The GitHub repository shoaibk-exe/employee-tracking contains a labelled image folder "dataset" with 2 categories: empty, occupied. Examples follow, each with its label.

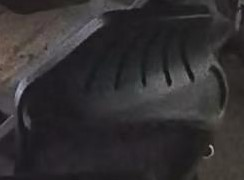
Label: empty

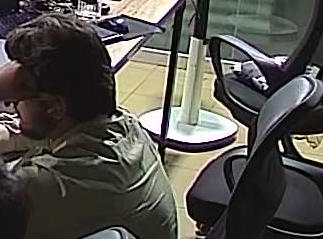
Label: occupied

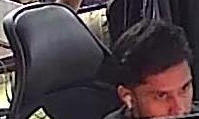
Label: occupied

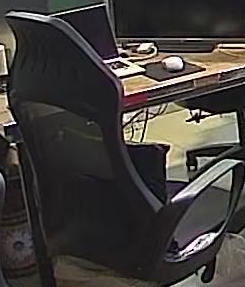
Label: empty

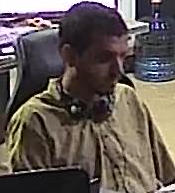
Label: occupied

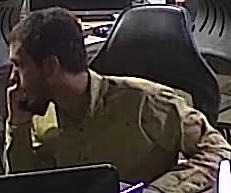
Label: occupied
